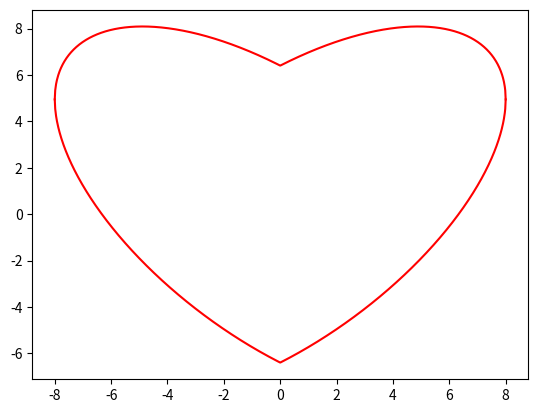

The matplotlib source for this figure:
import numpy as np
import matplotlib.pyplot as plt
x = np.linspace(-8 , 8, 1024)
y1 = 0.618*np.abs(x) - 0.8* np.sqrt(64-x**2)  #左部分
y2 = 0.618*np.abs(x) + 0.8* np.sqrt(64-x**2)  #右部分
plt.plot(x, y1, color = 'r')
plt.plot(x, y2, color = 'r')
plt.show()
